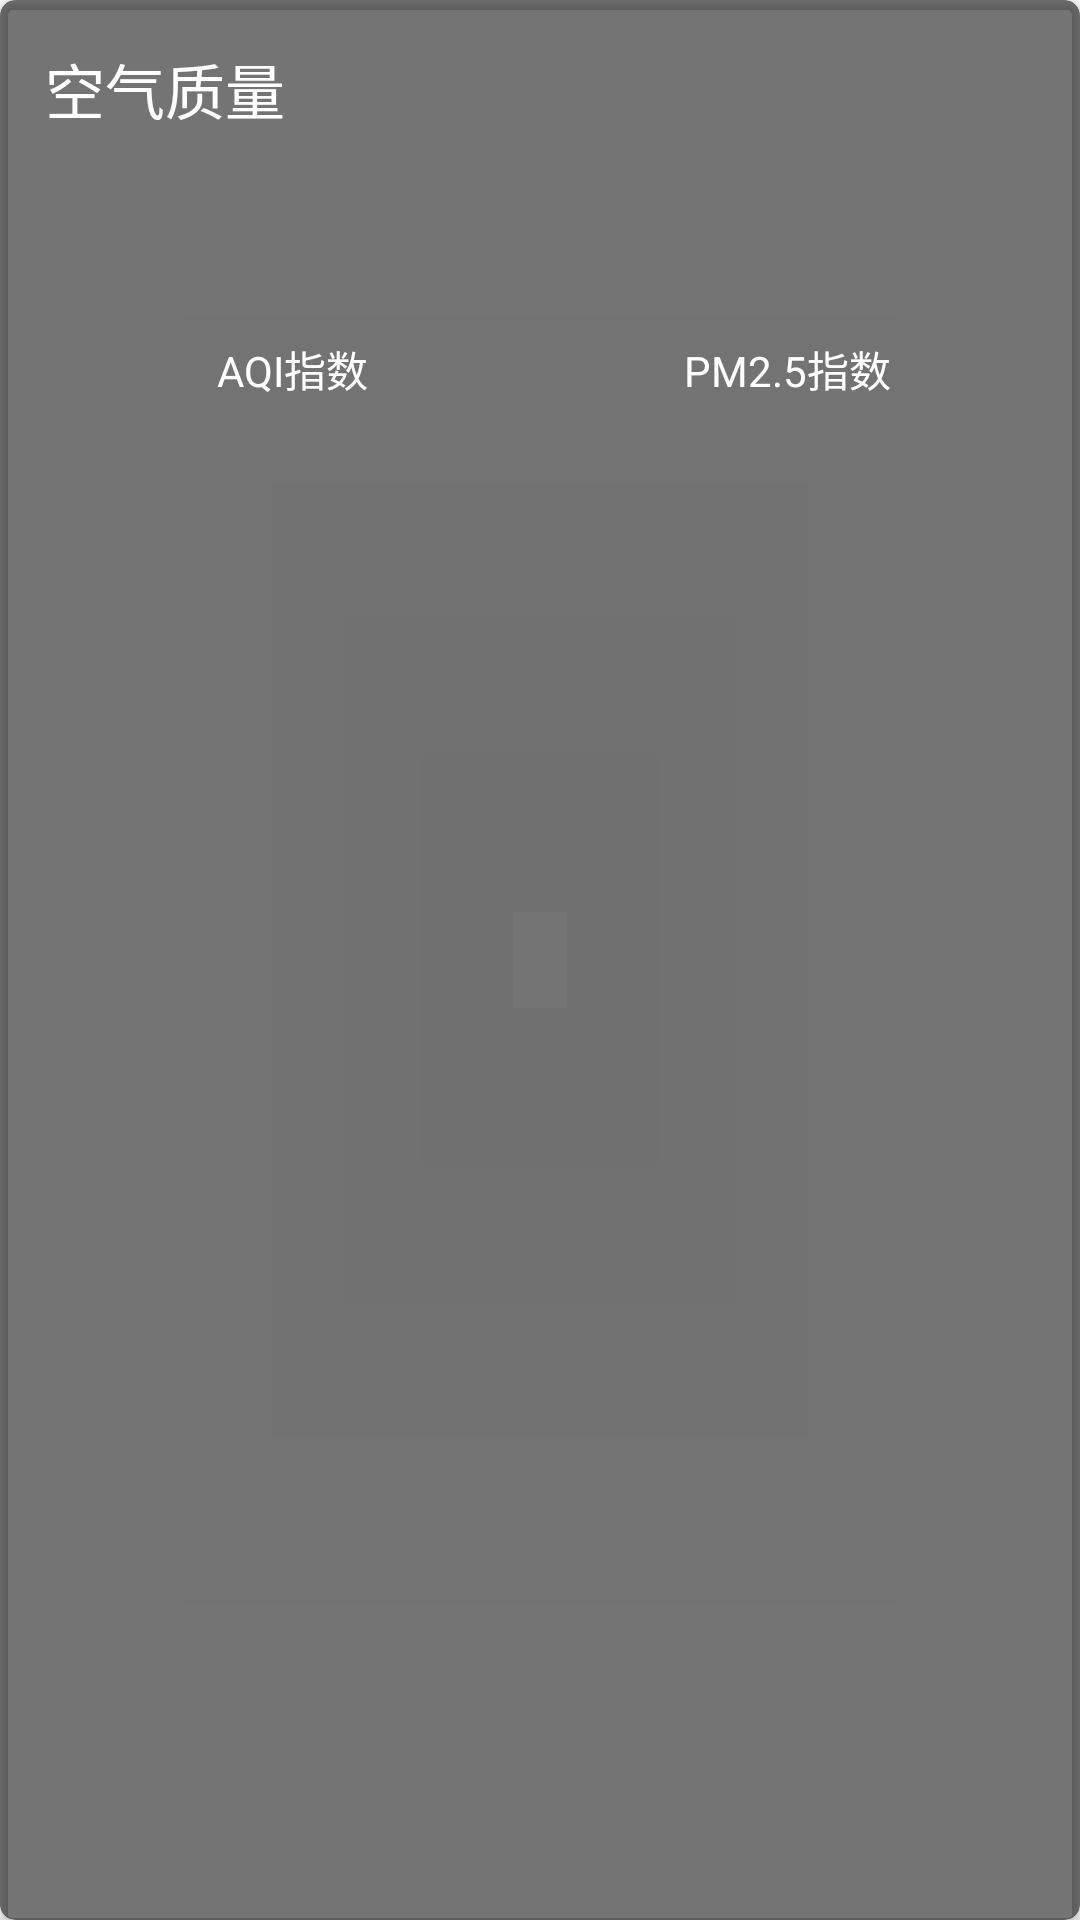

The Android layout XML behind this screen, and the referenced resources:
<!-- AndroidManifest.xml: application theme AppTheme -->
<!-- res/layout/aqi.xml -->
<?xml version="1.0" encoding="utf-8"?>
<android.support.v7.widget.CardView xmlns:android="http://schemas.android.com/apk/res/android"
    android:layout_width="match_parent"
    android:layout_height="wrap_content"
    xmlns:app="http://schemas.android.com/apk/res-auto"
    android:layout_margin="15dp"
    app:cardCornerRadius="5dp"
    android:elevation="5dp"
    app:cardBackgroundColor="@color/forecast_background">

    <LinearLayout
        android:orientation="vertical"
        android:layout_width="match_parent"
        android:layout_height="wrap_content">

        <TextView
            android:layout_width="wrap_content"
            android:layout_height="wrap_content"
            android:layout_marginLeft="15dp"
            android:layout_marginTop="15dp"
            android:text="空气质量"
            android:textColor="@android:color/white"
            android:textSize="20sp"/>

        <LinearLayout
            android:layout_width="match_parent"
            android:layout_height="wrap_content"
            android:layout_margin="15dp">

            <RelativeLayout
                android:layout_width="0dp"
                android:layout_height="match_parent"
                android:layout_weight="1">

                <LinearLayout
                    android:orientation="vertical"
                    android:layout_width="match_parent"
                    android:layout_height="wrap_content"
                    android:layout_centerInParent="true">

                    <TextView
                        android:id="@+id/aqi_text"
                        android:layout_width="wrap_content"
                        android:layout_height="wrap_content"
                        android:layout_gravity="center"
                        android:textColor="@android:color/white"
                        android:textSize="40sp"/>

                    <TextView
                        android:layout_width="wrap_content"
                        android:layout_height="wrap_content"
                        android:layout_gravity="center"
                        android:text="AQI指数"
                        android:textColor="@android:color/white" />

                </LinearLayout>

            </RelativeLayout>

            <RelativeLayout
                android:layout_width="0dp"
                android:layout_height="match_parent"
                android:layout_weight="1">

                <LinearLayout
                    android:orientation="vertical"
                    android:layout_width="match_parent"
                    android:layout_height="wrap_content"
                    android:layout_centerInParent="true">

                    <TextView
                        android:id="@+id/pm25_text"
                        android:layout_width="wrap_content"
                        android:layout_height="wrap_content"
                        android:layout_gravity="center"
                        android:textColor="@android:color/white"
                        android:textSize="40sp"/>

                    <TextView
                        android:layout_width="wrap_content"
                        android:layout_height="wrap_content"
                        android:layout_gravity="center"
                        android:text="PM2.5指数"
                        android:textColor="@android:color/white" />

                </LinearLayout>

            </RelativeLayout>

        </LinearLayout>



    </LinearLayout>

</android.support.v7.widget.CardView>
<!-- resources referenced by this layout -->
<resources>
  <color name="forecast_background">#8000</color>
  <style name="AppTheme" parent="Theme.AppCompat.Light.NoActionBar">
          
          <item name="colorPrimary">@color/colorPrimary</item>
          <item name="colorPrimaryDark">@color/colorPrimaryDark</item>
          <item name="colorAccent">@color/colorAccent</item>
          <item name="android:windowIsTranslucent">true</item>
          <item name="android:windowNoTitle">true</item>
          <item name="android:windowFullscreen">false</item>
      </style>
  <color name="colorPrimary">#3F51B5</color>
  <color name="colorPrimaryDark">#303F9F</color>
  <color name="colorAccent">#FF4081</color>
</resources>
